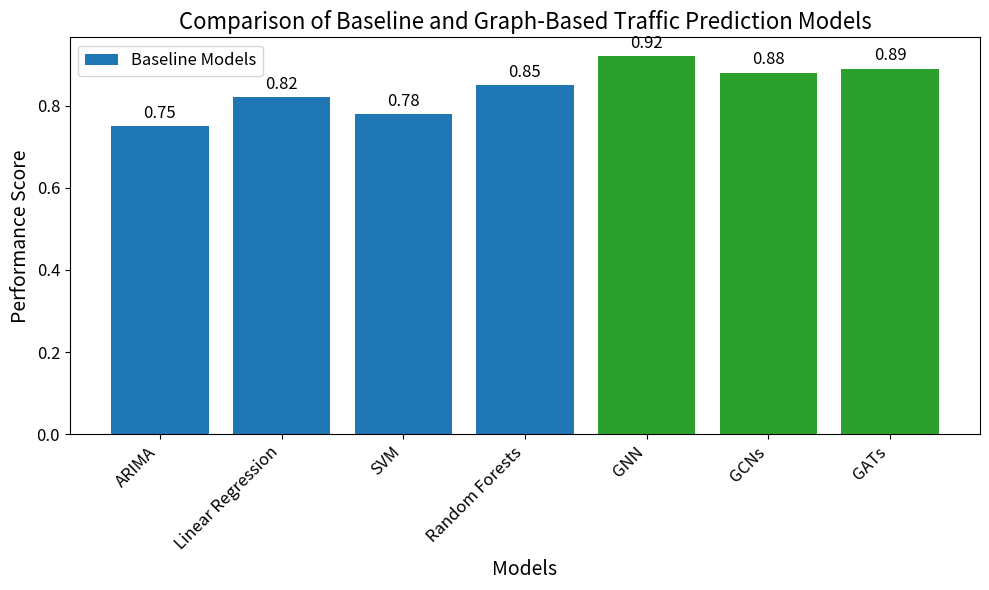

This chart was generated by the following Python code:
import matplotlib.pyplot as plt

# Data for baseline models and comparison
models = ['ARIMA', 'Linear Regression', 'SVM', 'Random Forests', 'GNN', 'GCNs', 'GATs']
performance = [0.75, 0.82, 0.78, 0.85, 0.92, 0.88, 0.89]  # Placeholder performance scores

# Create a bar plot
plt.figure(figsize=(10, 6))
plt.bar(models, performance, color=['#1f77b4'] * 4 + ['#2ca02c'] * 3)  # Different colors for baseline and graph-based models

plt.xlabel('Models', fontsize=14)
plt.ylabel('Performance Score', fontsize=14)
plt.title('Comparison of Baseline and Graph-Based Traffic Prediction Models', fontsize=16)

plt.xticks(rotation=45, ha='right', fontsize=12)
plt.yticks(fontsize=12)
plt.tight_layout()

# Add annotations to the bars
for i, score in enumerate(performance):
    plt.text(i, score + 0.02, f'{score:.2f}', ha='center', fontsize=12, color='black')

# Adding a legend to differentiate baseline and graph-based models
plt.legend(['Baseline Models', 'Graph-Based Models'], fontsize=12)

plt.show()
